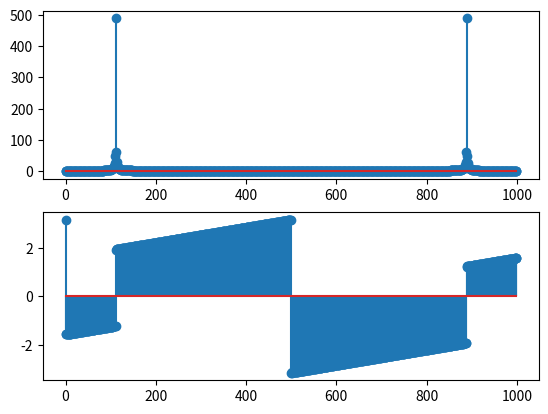

The matplotlib source for this figure:
import numpy as np
from matplotlib import pyplot as plt
def dft(x,N):
	X=[]
	for k in np.arange(0,N):
		s=0
		for n in np.arange(0,N):
			s=s+x[n]*np.exp(-1j*2*np.pi*n*k/N)
		X.append(s)
	return X
n=np.arange(1000)
x=np.sin(2*np.pi*200*n/1800)
N=len(x)
X=dft(x,N)
X_magnitude=np.abs(X)
X_phase=np.angle(X)
plt.subplot(2,1,1)
plt.stem(X_magnitude)
plt.subplot(2,1,2)
plt.stem(X_phase)
plt.show()
